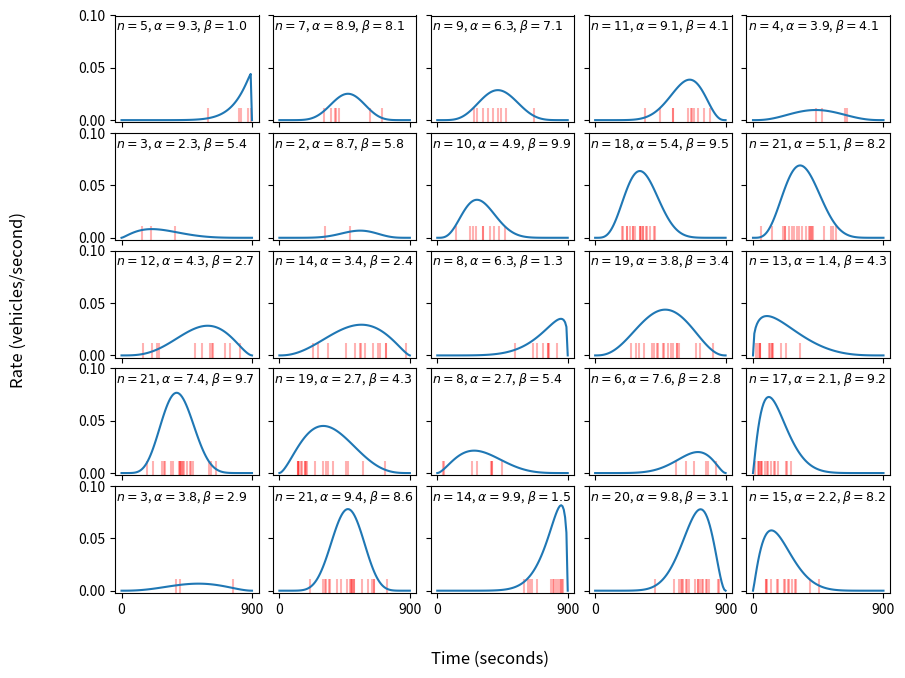

Write Python code to recreate this figure.
import numpy as np
import scipy
import matplotlib.pyplot as plt

np.random.seed(70)


n_rows, n_cols = 5, 5

n_flows = 25
total_vehicles = 300
duration = 900
alphas = np.reshape(np.random.rand(n_flows) * 9 + 1, (n_rows, n_cols))
betas = np.reshape(np.random.rand(n_flows) * 9 + 1, (n_rows, n_cols))
probs = np.random.rand(n_flows)
probs = np.reshape(probs / np.sum(probs), (n_rows, n_cols))
vehicles = np.round(probs * total_vehicles).astype(np.int32)

fig, axs = plt.subplots(nrows=n_rows, ncols=n_cols, sharex=True, sharey=True, figsize=(10,7.5))

for r in range(n_rows):
  for c in range(n_cols):
    ax = axs[r, c]
    alpha, beta, n_veh = alphas[r, c], betas[r, c], vehicles[r, c]
    time = np.linspace(0, 1, 100)
    rate = scipy.stats.beta.pdf(time, alpha, beta) * ((n_veh / duration))
    time = time * duration
    departures = scipy.stats.beta.ppf(np.random.rand(n_veh),
                                      alpha, beta) * duration
    ax.plot(time, rate)
    ax.scatter(departures, np.zeros(departures.shape), color="red", marker="|", alpha=0.3, s=300)
    ax.text(0.01, 0.975, f"$n={n_veh}$, $\\alpha={np.round(alpha, 1)}$, $\\beta={np.round(beta, 1)}$", fontsize=9, ha="left", va="top", transform=ax.transAxes)
    ax.set_ylim(top=0.1)
    ax.set_xticks([0, duration])

fig.supxlabel('Time (seconds)')
fig.supylabel('Rate (vehicles/second)')
plt.subplots_adjust(wspace=0.1, hspace=0.1)
plt.savefig("random-traffic.pdf")